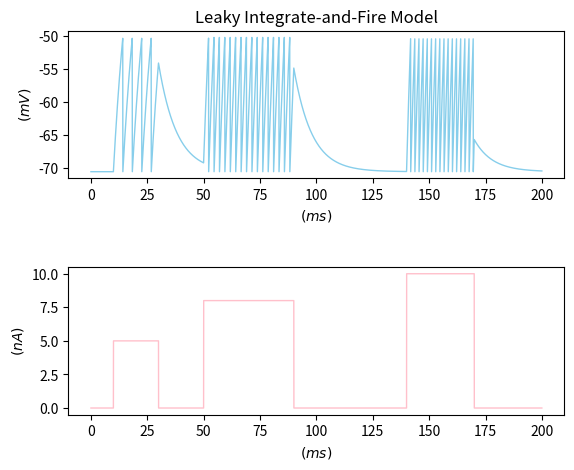

This chart was generated by the following Python code:
import numpy as np
import matplotlib.pyplot as plt

class Bursting():
    def __init__(self):
        self.dt = 0.05
        self.time = np.arange(0, 200, self.dt)
        self.tau_ref = 0.03
        self.R = 10
        self.tau_m = 8
        self.w = 100.0
        self.v_reset = -70.6
        self.v_rest = -70.0
        self.tau_w = 144.0
        self.VT = -50.4

    def I(self, time):
        return - 5 * (time < 10) + 5 * (time < 30) - 8 * (time < 50) + 8 * (time < 90) - 10 * (time < 140) + 10 * (time < 170)

    def simulate(self):
        k = int(self.tau_ref / self.dt)
        Vm = np.zeros(np.size(self.time))

        for i, t in enumerate(self.time):
            if t > 0:
                if Vm[i - 1] >= self.VT:
                    Vm[i] = self.v_reset
                    k -= 1
                elif Vm[i - 1] == self.v_reset and k >= 0:
                    Vm[i] = self.v_reset
                    k -= 1
                else:
                    Vm[i] = Vm[i - 1] + self.dt * (-(Vm[i - 1] - self.v_reset) + self.I(t) * self.R) / self.tau_m
                    k = int(self.tau_ref / self.dt)
            else:
                Vm[i] = self.v_reset

        plt.figure()

        plt.subplot(2, 1, 1)
        plt.plot(self.time, Vm, color='skyblue', linewidth = 1)
        plt.title('Leaky Integrate-and-Fire Model')
        plt.ylabel('${(mV)}$')
        plt.xlabel('${(ms)}$')

        plt.subplot(2, 1, 2)
        plt.plot(self.time, self.I(self.time), color='pink', linewidth = 1)
        plt.ylabel('${(nA)}$')
        plt.xlabel('${(ms)}$')
        plt.subplots_adjust(left=0.125, bottom=0.1, right=0.9, top=0.9, wspace=0.4, hspace=0.6)
        plt.show()

a = Bursting()
a.simulate()